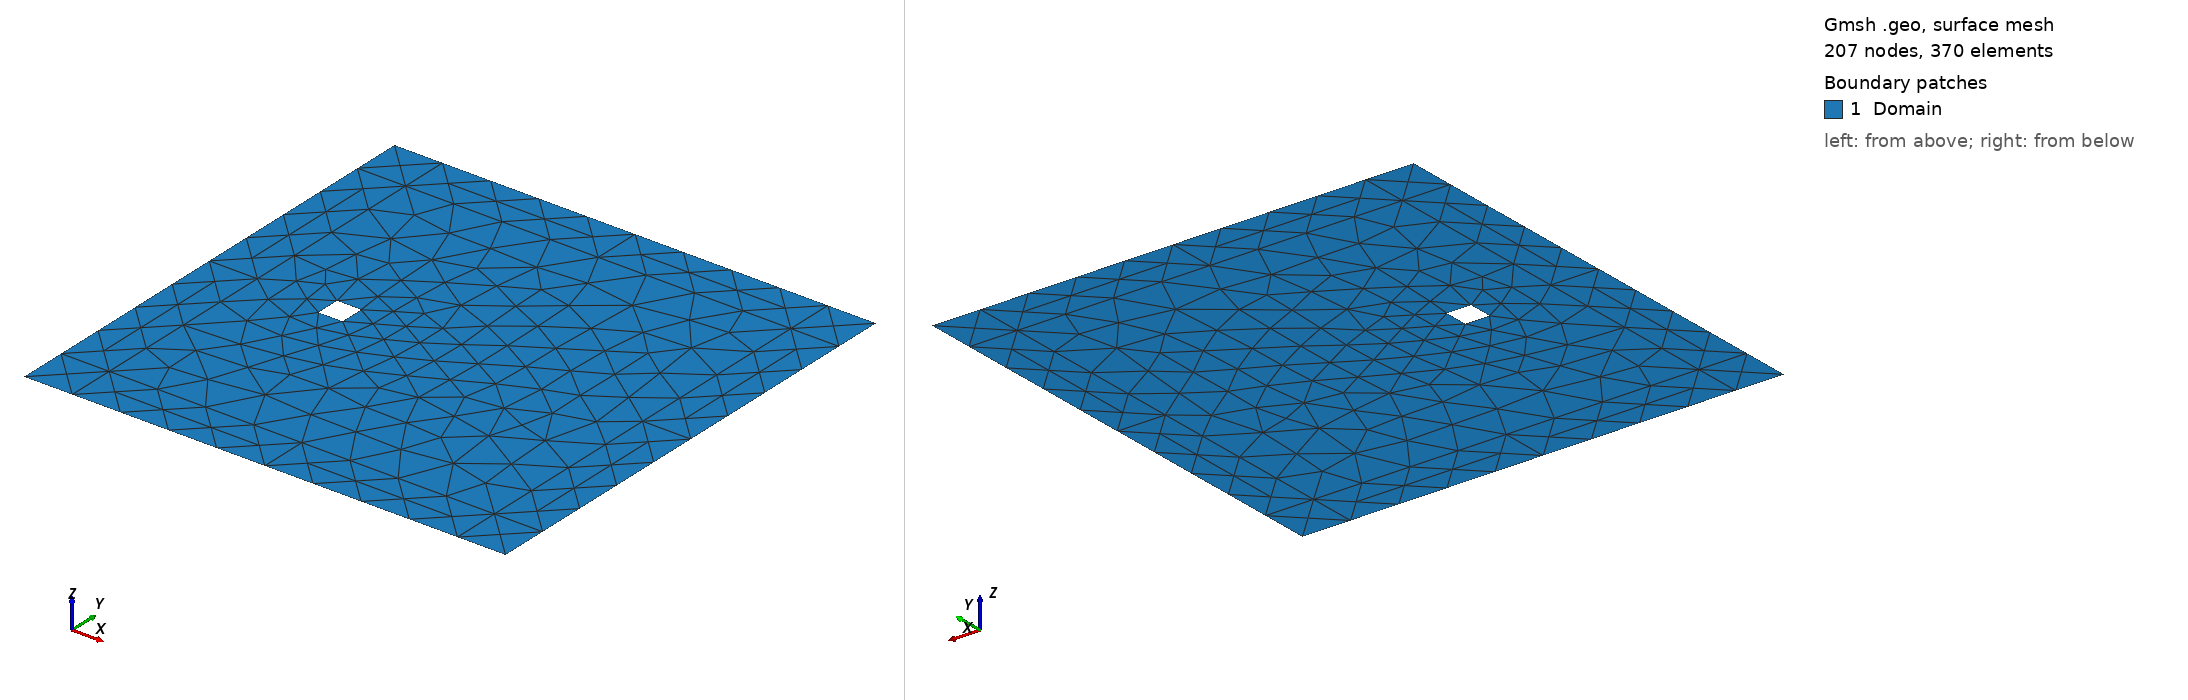

Gmsh geometry script, surface-meshed: 207 nodes, 370 surface elements. Boundary patches (legend numbers): 1 Domain. Left view from above one corner, right view from below the opposite corner. Legend entries are the model's physical surfaces. The drawing asked Gmsh for element sizes between 1% and 20% of the model's largest extent; the script's own settings can give other sizes.

=== boltzmannSquareCylinderUnboundedDiamond.geo (drawn) ===
cl__1 = 1;
pmlO = 5;
Point(1) = {-4, -4, 0, 1};
Point(2) = {4, -4, 0, 1};
Point(3) = {4, 4, 0, 1};
Point(4) = {-4, 4, 0, 1};
Point(5) = {-pmlO, -pmlO, 0, 1};
Point(6) = {-4, -pmlO, 0, 1};
Point(7) = {4, -pmlO, 0, 1};
Point(8) = {pmlO, -pmlO, 0, 1};
Point(9) = {pmlO, -4, 0, 1};
Point(10) = {pmlO, 4, 0, 1};
Point(11) = {pmlO, pmlO, 0, 1};
Point(12) = {4, pmlO, 0, 1};
Point(13) = {-4, pmlO, 0, 1};
Point(14) = {-pmlO, pmlO, 0, 1};
Point(15) = {-pmlO, 4, 0, 1};
Point(16) = {-pmlO, -4, 0, 1};
Point(17) = {-2.5, -0.3, 0, 1};
Point(18) = {-2, -0.3, 0, 1};
Point(19) = {-2, 0.2, 0, 1};
Point(20) = {-2.5, 0.2, 0, 1};
Line(1) = {5, 6};
Line(2) = {6, 1};
Line(3) = {1, 16};
Line(4) = {16, 5};
Line(5) = {6, 7};
Line(6) = {7, 2};
Line(7) = {2, 1};
Line(8) = {7, 8};
Line(9) = {8, 9};
Line(10) = {9, 2};
Line(11) = {9, 10};
Line(12) = {10, 3};
Line(13) = {3, 2};
Line(15) = {12, 3};
Line(16) = {10, 11};
Line(17) = {11, 12};
Line(18) = {12, 13};
Line(19) = {13, 4};
Line(20) = {4, 3};
Line(21) = {13, 14};
Line(22) = {14, 15};
Line(23) = {15, 4};
Line(24) = {4, 1};
Line(25) = {16, 15};
Line(26) = {17, 18};
Line(27) = {18, 19};
Line(28) = {19, 20};
Line(29) = {20, 17};
Line Loop(31) = {25, 23, 24, 3};
Plane Surface(31) = {31};
Line Loop(33) = {22, 23, -19, 21};
Plane Surface(33) = {33};
Line Loop(36) = {20, 13, 7, -24, -29, -28, -27, -26};
Plane Surface(36) = {36};
Line Loop(38) = {4, 1, 2, 3};
Plane Surface(38) = {38};
Line Loop(40) = {6, -10, -9, -8};
Plane Surface(40) = {40};
Line Loop(42) = {16, 17, 15, -12};
Plane Surface(42) = {42};
Line Loop(44) = {11, 12, 13, -10};
Plane Surface(44) = {44};
Line Loop(46) = {18, 19, 20, -15};
Plane Surface(46) = {46};
Line Loop(48) = {7, -2, 5, 6};
Plane Surface(48) = {48};
Physical Line("Wall",1) = {26, 27, 28, 29};
Physical Line("Inflow",3) = {4, 22, 25, 1, 5, 8};
Physical Line("Outflow",4) = {9, 11, 16, 17, 18, 21};
Physical Surface("Domain") = {31, 33, 36, 38, 40, 42, 44, 46, 48};
